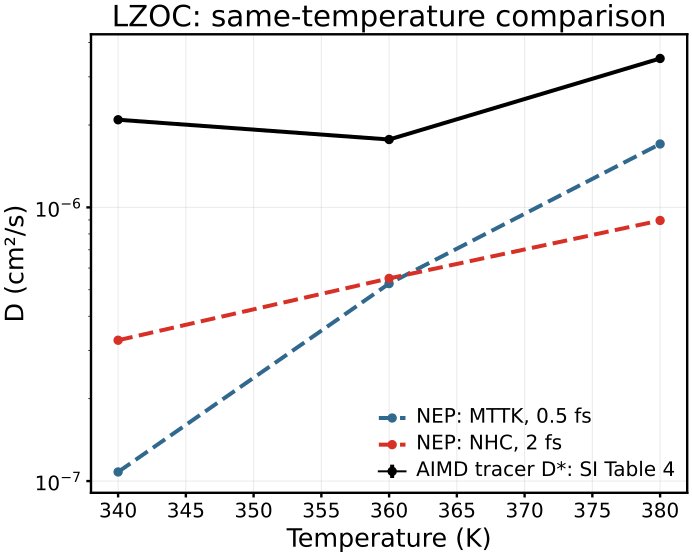

Data behind this chart, as committed beside it:
T_K, paper_tracer_D_cm2_s, paper_tracer_reported_plusminus, paper_charge_D_cm2_s, NEP_MTTK_D_app_cm2_s, NEP_NHC_D_app_cm2_s, MTTK_over_tracer, NHC_over_tracer
3.400000000000000000e+02, 2.089999999999999895e-06, 5.999999999999999464e-08, 2.659999999999999943e-06, 1.079556042286285227e-07, 3.269961460045734474e-07, 5.165339915245384383e-02, 1.564574861265901617e-01
3.600000000000000000e+02, 1.769999999999999994e-06, 4.000000000000000084e-08, 3.029999999999999789e-06, 5.266207970490647203e-07, 5.501152855567914974e-07, 2.975258740390196444e-01, 3.107995963597692257e-01
3.800000000000000000e+02, 3.499999999999999947e-06, 9.999999999999999547e-08, 6.019999999999999113e-06, 1.704843753530234122e-06, 8.956841862001400963e-07, 4.870982152943525989e-01, 2.559097674857543359e-01
